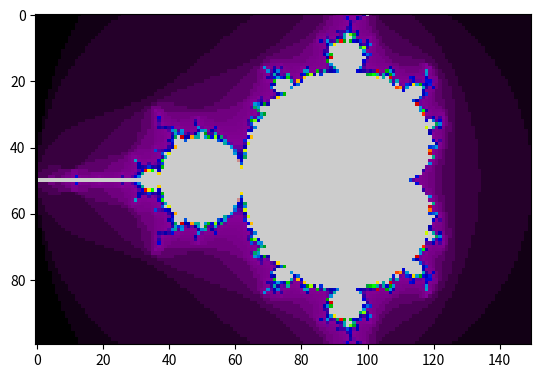

The script that saved this image:
import time

import numpy as np

tic = time.time()

x1 = -2.0
x2 =  1.0
y1 = -1.0
y2 =  1.0

w = 150
h = 100
maxit = 127

def mandelbrot(x, y, maxit):
    c = x + y*1j
    z = 0 + 0j
    it = 0
    while abs(z) < 2 and it < maxit:
        z = z**2 + c
        it += 1
    return it

dx = (x2 - x1) / w
dy = (y2 - y1) / h

C = np.empty([h, w], dtype='i')
for k in np.arange(h):
    y = y1 + k * dy
    for j in np.arange(w):
        x = x1 + j * dx
        C[k, j] = mandelbrot(x, y, maxit)

M = C

toc = time.time()
print('wall clock time: %8.2f seconds' % (toc-tic))

# eye candy (requires matplotlib)
if 1:
    try:
        from matplotlib import pyplot as plt
        plt.imshow(M, aspect='equal')
        try:
            plt.nipy_spectral()
        except AttributeError:
            plt.spectral()
        plt.pause(2)
    except:
        pass
